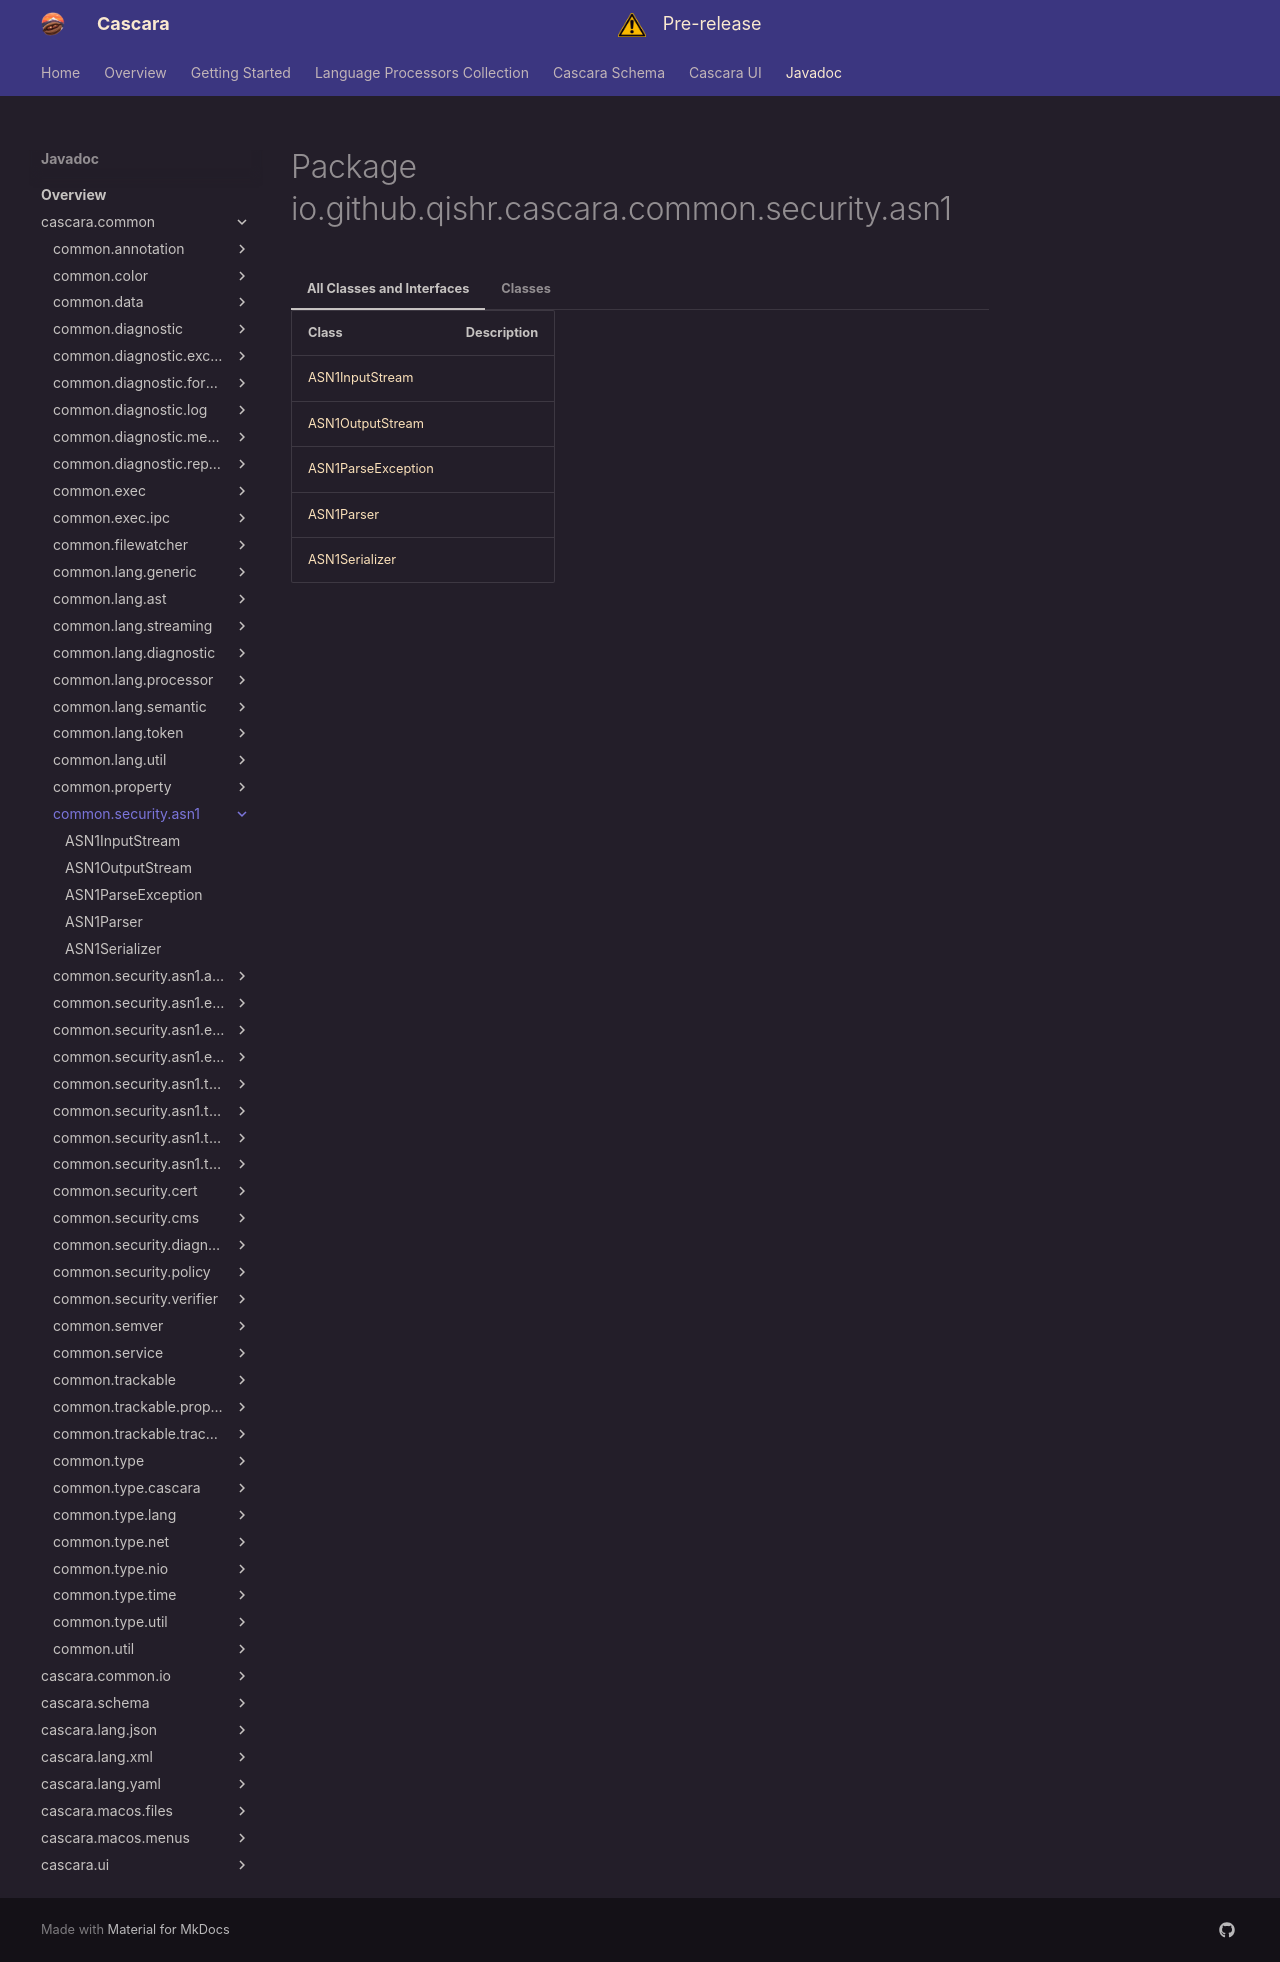

repository: qishr/qishr.github.io · page: javadoc/latest/cascara.common/io/github/qishr/cascara/common/security/asn1/index.html · generator: mkdocs


# Package io.github.qishr.cascara.common.security.asn1




=== "All Classes and Interfaces"

    | Class                                       | Description |
    |---------------------------------------------|-------------|
    | [ASN1InputStream](ASN1InputStream.md)       |             |
    | [ASN1OutputStream](ASN1OutputStream.md)     |             |
    | [ASN1ParseException](ASN1ParseException.md) |             |
    | [ASN1Parser](ASN1Parser.md)                 |             |
    | [ASN1Serializer](ASN1Serializer.md)         |             |


=== "Classes"

    | Class                                       | Description |
    |---------------------------------------------|-------------|
    | [ASN1InputStream](ASN1InputStream.md)       |             |
    | [ASN1OutputStream](ASN1OutputStream.md)     |             |
    | [ASN1ParseException](ASN1ParseException.md) |             |
    | [ASN1Parser](ASN1Parser.md)                 |             |
    | [ASN1Serializer](ASN1Serializer.md)         |             |
